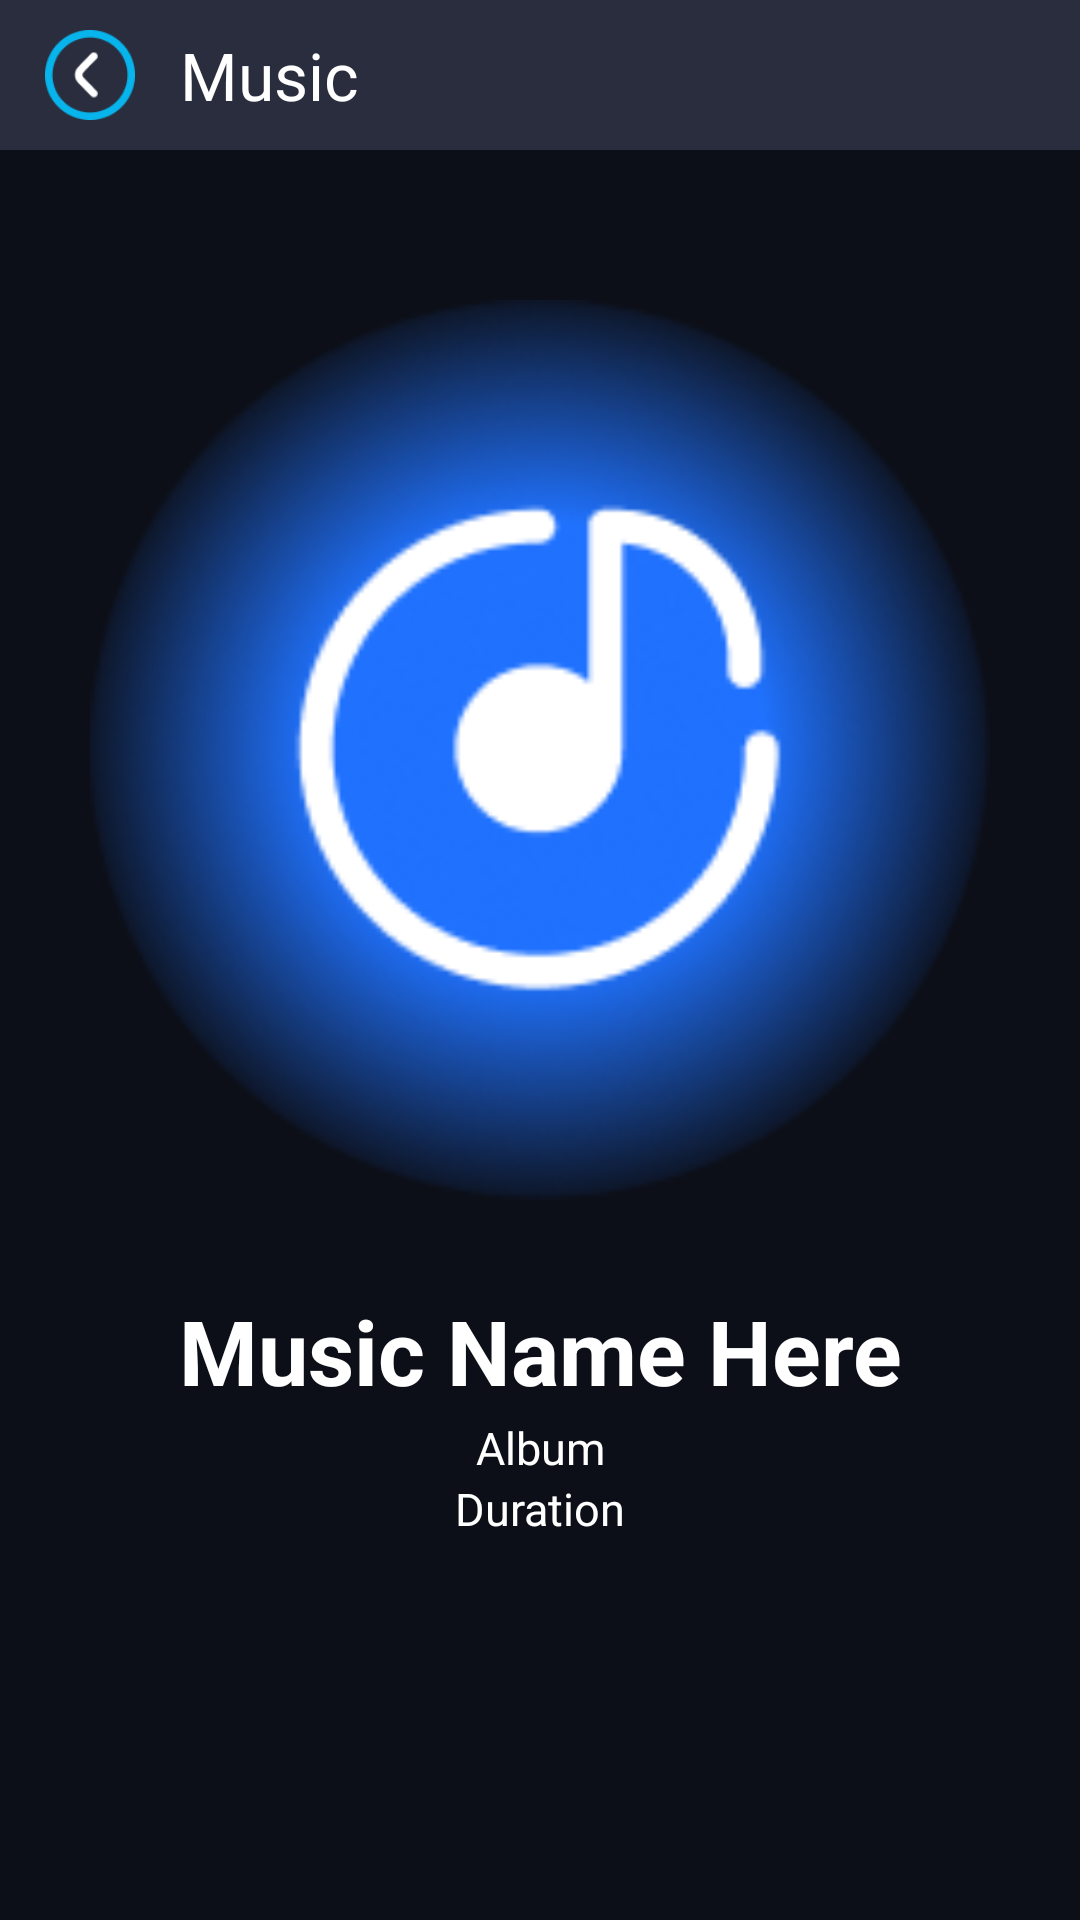

The Android layout XML behind this screen, and the referenced resources:
<!-- AndroidManifest.xml: application theme Theme.HDVideoPlayer -->
<!-- res/layout/activity_play_music.xml -->
<?xml version="1.0" encoding="utf-8"?>
<androidx.constraintlayout.widget.ConstraintLayout xmlns:android="http://schemas.android.com/apk/res/android"
    xmlns:app="http://schemas.android.com/apk/res-auto"
    xmlns:tools="http://schemas.android.com/tools"
    android:layout_width="match_parent"
    android:layout_height="match_parent"
    android:background="@color/main_bg"
    tools:context=".musicplayer.PlayMusicActivity">

    <androidx.constraintlayout.widget.ConstraintLayout
        android:id="@+id/linearLayout"
        android:layout_width="match_parent"
        android:layout_height="50dp"
        android:background="#2A2D3D"
        app:layout_constraintEnd_toEndOf="parent"
        app:layout_constraintStart_toStartOf="parent"
        app:layout_constraintTop_toTopOf="parent">

        <ImageView
            android:id="@+id/ivBack"
            android:layout_width="40dp"
            android:layout_margin="10dp"
            android:layout_height="40dp"
            android:layout_gravity="center"
            android:padding="5dp"
            android:src="@drawable/backbutton"
            app:layout_constraintBottom_toBottomOf="parent"
            app:layout_constraintStart_toStartOf="parent"
            app:layout_constraintTop_toTopOf="parent" />

        <TextView
            android:id="@+id/Titlename"
            android:layout_width="wrap_content"
            android:layout_height="wrap_content"
            android:layout_gravity="center"
            android:layout_marginStart="10dp"
            android:text="Music"
            android:textColor="@color/white"
            android:textSize="22sp"
            app:layout_constraintBottom_toBottomOf="parent"
            app:layout_constraintStart_toEndOf="@+id/ivBack"
            app:layout_constraintTop_toTopOf="parent" />

    </androidx.constraintlayout.widget.ConstraintLayout>

    <ImageView
        android:id="@+id/imageView18"
        android:layout_width="300dp"
        android:layout_height="300dp"
        android:layout_marginTop="50dp"
        android:src="@drawable/music_player"
        app:layout_constraintEnd_toEndOf="parent"
        app:layout_constraintStart_toStartOf="parent"
        app:layout_constraintTop_toBottomOf="@+id/linearLayout" />


    <TextView
        android:id="@+id/name"
        android:layout_width="match_parent"
        android:layout_height="wrap_content"
        android:layout_marginTop="30dp"
        android:gravity="center"
        android:maxLines="2"
        android:paddingHorizontal="30dp"
        android:text="Music Name Here"
        android:textColor="@color/white"
        android:textStyle="bold"
        android:textSize="30sp"
        app:layout_constraintEnd_toEndOf="parent"
        app:layout_constraintStart_toStartOf="parent"
        app:layout_constraintTop_toBottomOf="@+id/imageView18" />

    <TextView
        android:id="@+id/album"
        android:layout_width="match_parent"
        android:layout_height="wrap_content"
        android:layout_marginTop="2dp"
        android:gravity="center"
        android:text="Album"
        android:paddingHorizontal="30dp"
        android:textColor="@color/white"
        android:textSize="15sp"
        app:layout_constraintEnd_toEndOf="parent"
        app:layout_constraintStart_toStartOf="parent"
        app:layout_constraintTop_toBottomOf="@+id/name" />

    <TextView
        android:id="@+id/duration"
        android:layout_width="match_parent"
        android:layout_height="wrap_content"
        android:gravity="center"
        android:text="Duration"
        android:textColor="@color/white"
        android:paddingHorizontal="30dp"
        android:textSize="15sp"
        app:layout_constraintEnd_toEndOf="parent"
        app:layout_constraintStart_toStartOf="parent"
        app:layout_constraintTop_toBottomOf="@+id/album" />

    <ImageView
        android:id="@+id/play"
        android:layout_width="100dp"
        android:layout_height="100dp"
        android:visibility="invisible"
        android:src="@drawable/play_icon"
        app:layout_constraintBottom_toBottomOf="parent"
        app:layout_constraintEnd_toEndOf="parent"
        app:layout_constraintStart_toStartOf="parent"
        app:layout_constraintTop_toBottomOf="@+id/duration" />

    <ImageView
        android:id="@+id/pause"
        android:layout_width="70dp"
        android:layout_height="70dp"
        android:src="@drawable/pause_icon"
        app:layout_constraintBottom_toBottomOf="parent"
        app:layout_constraintEnd_toEndOf="parent"
        app:layout_constraintStart_toStartOf="parent"
        app:layout_constraintTop_toBottomOf="@+id/duration" />

</androidx.constraintlayout.widget.ConstraintLayout>
<!-- resources referenced by this layout -->
<resources>
  <color name="main_bg">#0C0F18</color>
  <color name="white">#fff</color>
  <!-- drawable backbutton: png bitmap (drawable, 2515 bytes) -->
  <!-- drawable music_player: png bitmap (drawable, 43423 bytes) -->
  <style name="Theme.HDVideoPlayer" parent="Base.Theme.HDVideoPlayer" />
  <style name="Base.Theme.HDVideoPlayer" parent="Theme.Material3.DayNight.NoActionBar">
          
          
      </style>
</resources>
